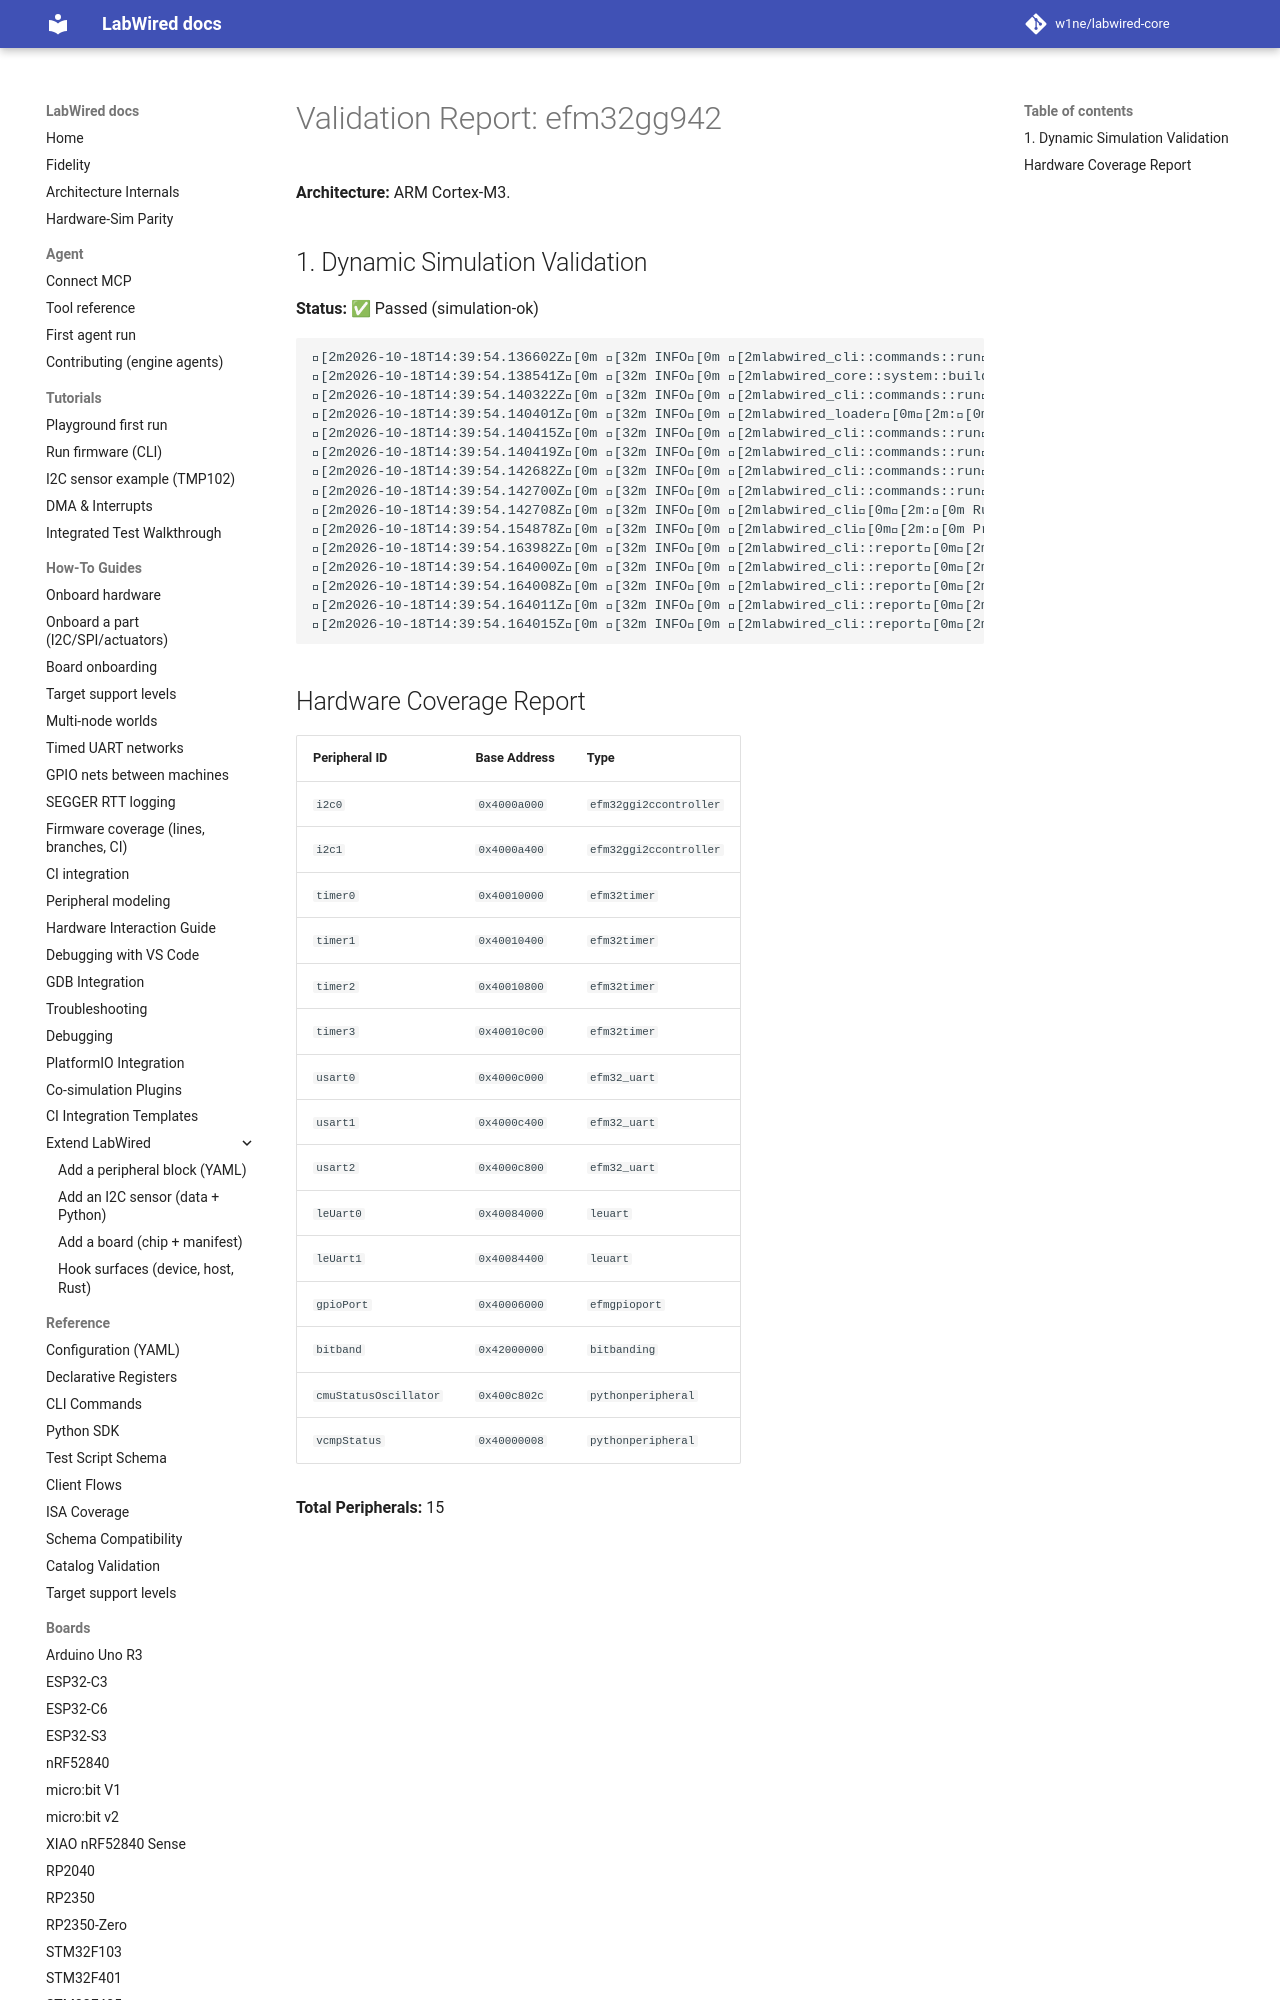

repository: MbedLabs/labwired-core · page: boards/efm32gg942/index.html · generator: mkdocs

# Validation Report: efm32gg942

**Architecture:** ARM Cortex-M3.

## 1. Dynamic Simulation Validation
**Status:** ✅ Passed (simulation-ok)

```text
[2m2026-10-18T14:39:54.136602Z[0m [32m INFO[0m [2mlabwired_cli::commands::run[0m[2m:[0m Starting LabWired Simulator
[2m2026-10-18T14:39:54.138541Z[0m [32m INFO[0m [2mlabwired_core::system::builder[0m[2m:[0m Loading chip descriptor: ../../chips/onboarding/efm32gg942.yaml
[2m2026-10-18T14:39:54.140322Z[0m [32m INFO[0m [2mlabwired_cli::commands::run[0m[2m:[0m Loading firmware: "/home/andrii/Projects/labwired-renode/core/tests/fixtures/uart-ok-thumbv7m.elf"
[2m2026-10-18T14:39:54.140401Z[0m [32m INFO[0m [2mlabwired_loader[0m[2m:[0m ELF Entry Point: 0x401
[2m2026-10-18T14:39:54.140415Z[0m [32m INFO[0m [2mlabwired_cli::commands::run[0m[2m:[0m Firmware Loaded Successfully!
[2m2026-10-18T14:39:54.140419Z[0m [32m INFO[0m [2mlabwired_cli::commands::run[0m[2m:[0m Entry Point: 0x401
[2m2026-10-18T14:39:54.142682Z[0m [32m INFO[0m [2mlabwired_cli::commands::run[0m[2m:[0m Starting Simulation (ARM Cortex-M)...
[2m2026-10-18T14:39:54.142700Z[0m [32m INFO[0m [2mlabwired_cli::commands::run[0m[2m:[0m Initial PC: 0x400, SP: 0x20020000
[2m2026-10-18T14:39:54.142708Z[0m [32m IN
